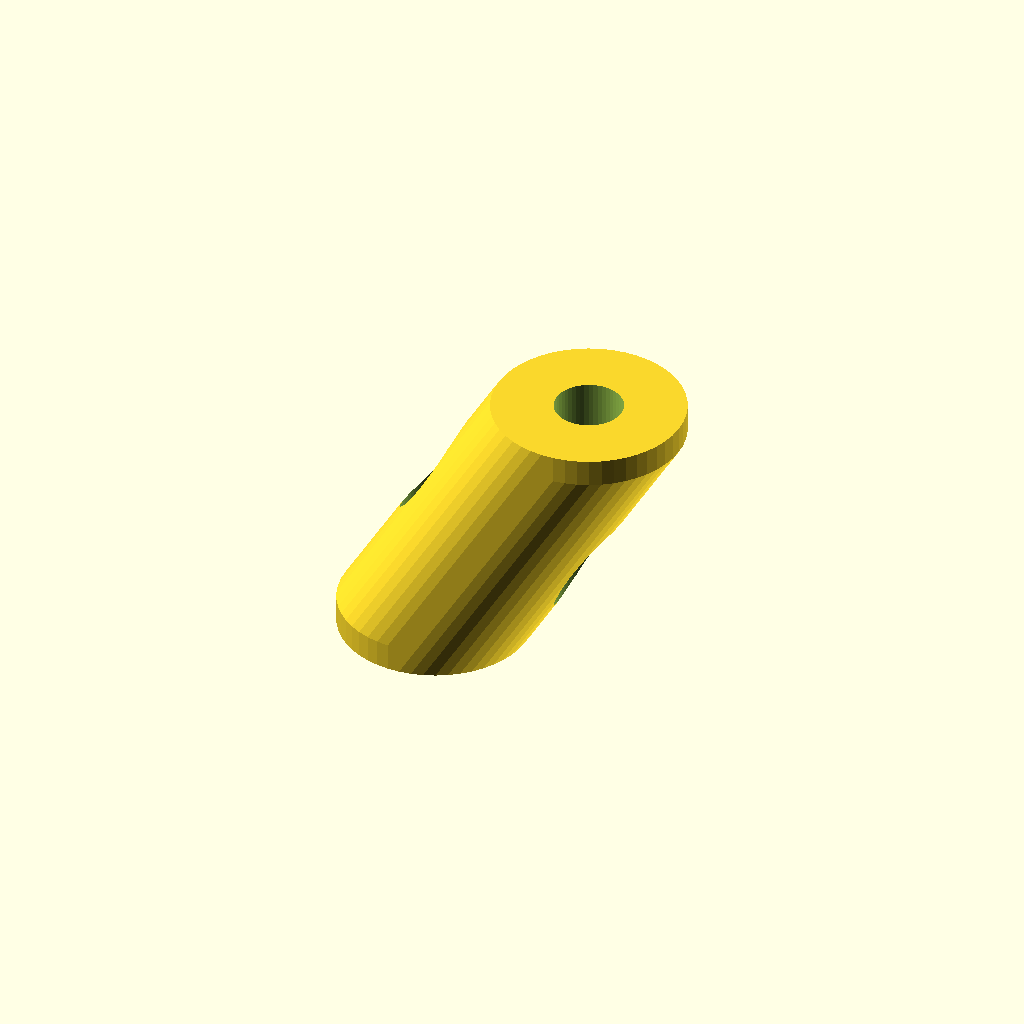
Cell 1: the model at its default parameters.
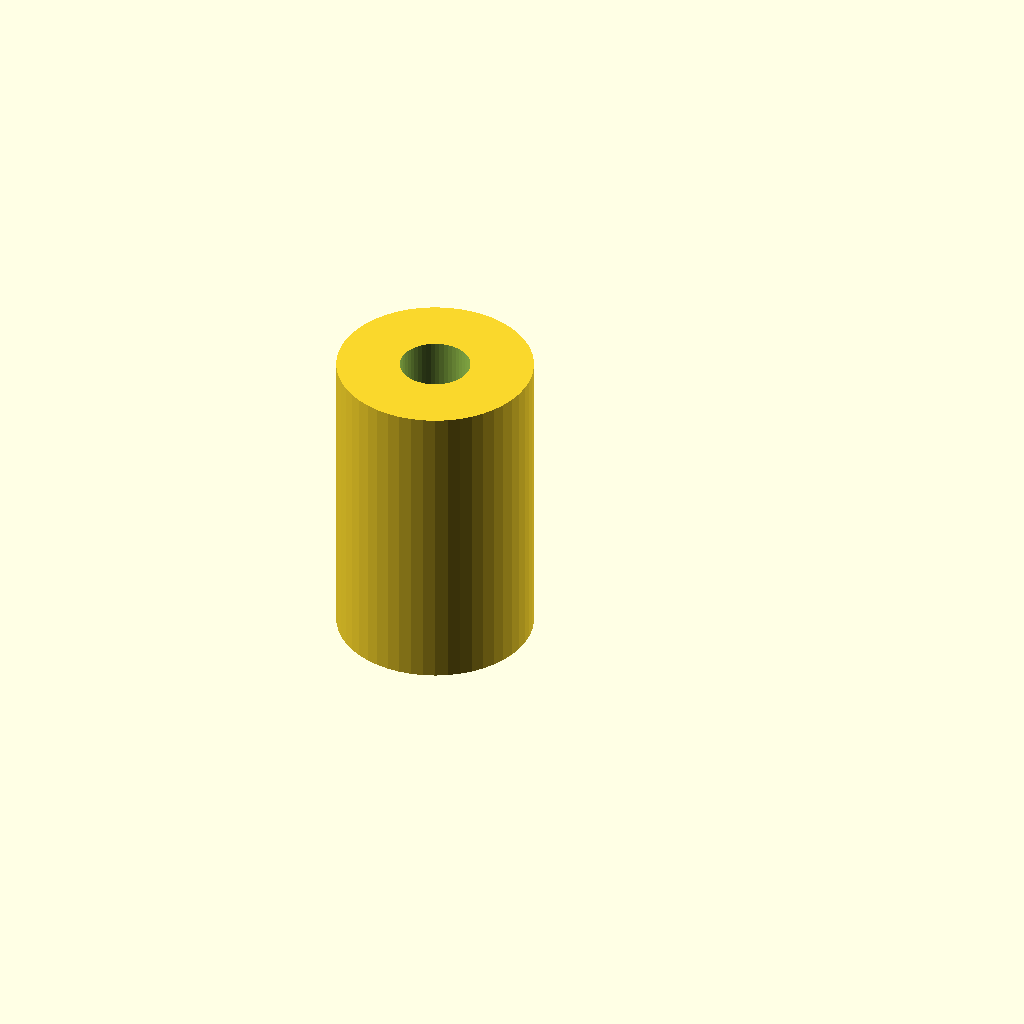
Cell 2: horizontalOffset = 0 (everything else at default).
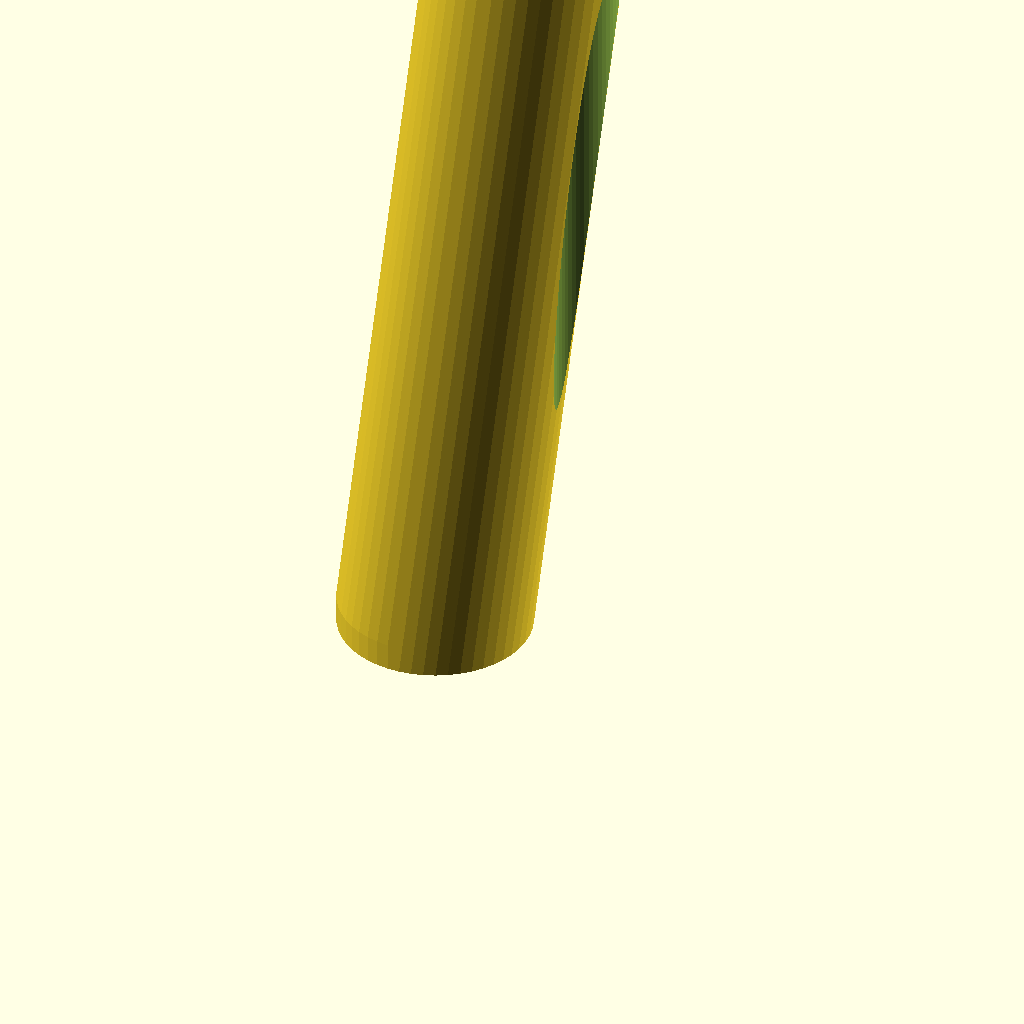
Cell 3: verticalOffset = 50 (everything else at default).
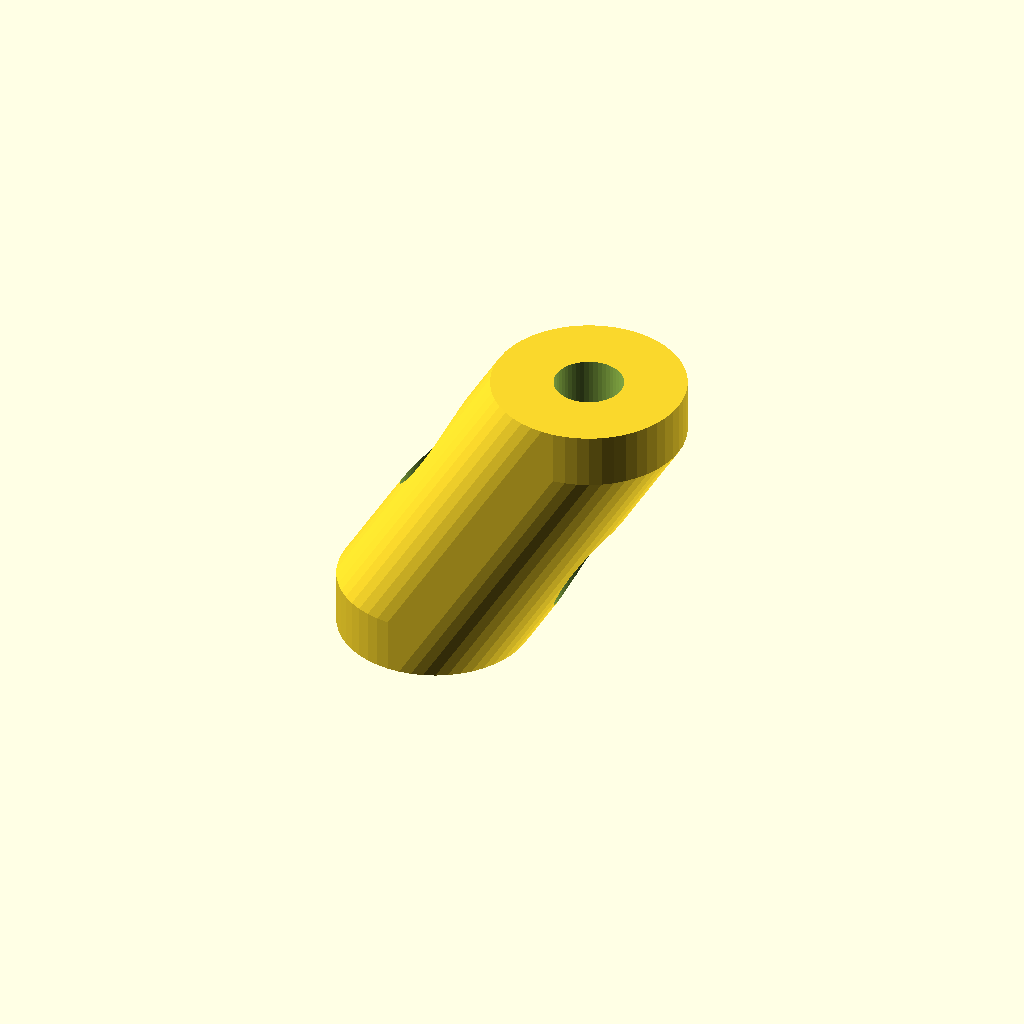
Cell 4 — baseHeight set to 2, the other parameters unchanged.
One fixed orthographic camera (rotation 55°, 0°, 25°; colour scheme Cornfield) for every cell.
The OpenSCAD source (inputs/thingiverse/thing-1657673/files/BLTouch_Adapter.scad):
// Horizontal offset
horizontalOffset = 6; // [0:5]

// Vertical offset
verticalOffset = 10; // [0:50]

// Base cylinder height
baseHeight = 1; // [1, 2, 3]

// Hole diameter
holeDiameter = 2.5; // [3]

difference() {
    hull() {
        cylinder(baseHeight, 3.5, 3.5, $fn=50);
        translate([horizontalOffset, 0, verticalOffset]) cylinder(baseHeight, 3.5, 3.5, $fn=50);
    }
    translate([0, 0, -1]) cylinder(55, holeDiameter/2, holeDiameter/2, $fn=50);
    translate([horizontalOffset, 0, -1]) cylinder(55, holeDiameter/2, holeDiameter/2, $fn=50);
}
Customizer parameters (derived from the source; name, type, default, range or options):
horizontalOffset: number, default 6, range 0 to 5
verticalOffset: number, default 10, range 0 to 50
baseHeight: number, default 1, options 1, 2, 3
holeDiameter: number, default 2.5, range 0 to 3
